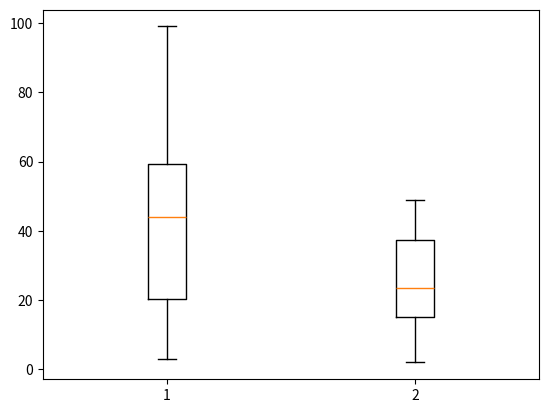

Here is the Python script that generated this plot:
from random import randint
import matplotlib.pyplot as plt

# 그래프
# x_val = [1, 2, 3, 4]
# y_val =[1, 4, 8, 16]

# plt.plot(x_val, x_val, color='b', label='y=x')
# plt.plot(x_val, y_val, color='r', label='y=x**2')

# plt.xlabel('x-axis')
# plt.ylabel('y-axis')
# plt.title('graph')
# plt.legend()
# plt.show()

# 히스토그램
# data = [1, 1, 2, 3, 3, 4, 4, 4, 5, 7, 7, 8, 10]
# plt.hist(data, bins=5)
# plt.show()

# Box plot
data1 = []
data2 = []
for i in range(30):
    data1.append(randint(1, 100))
    data2.append(randint(1,50))

plt.boxplot([data1, data2])
plt.show()
